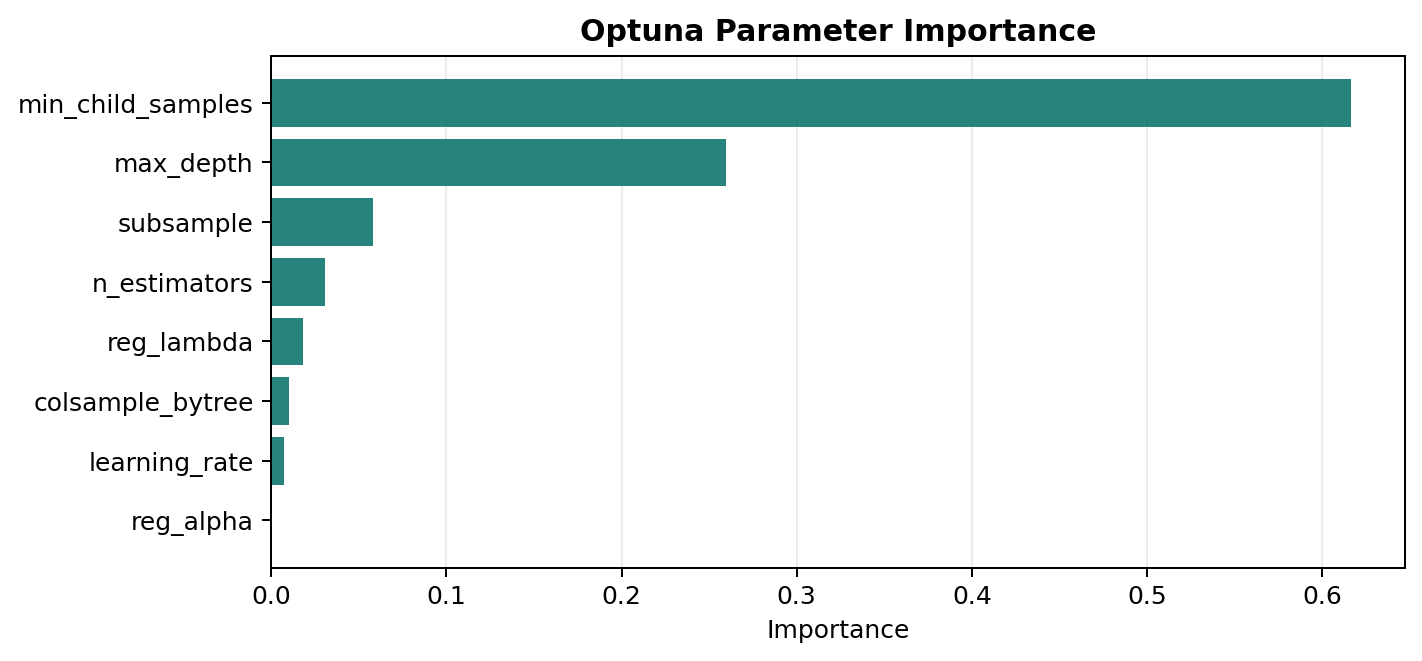

The file beside this chart, header and first rows:
parameter, importance
min_child_samples, 0.6163
max_depth, 0.2594
subsample, 0.05802
n_estimators, 0.03053
reg_lambda, 0.01834
colsample_bytree, 0.009961
learning_rate, 0.006955
reg_alpha, 0.0005749
